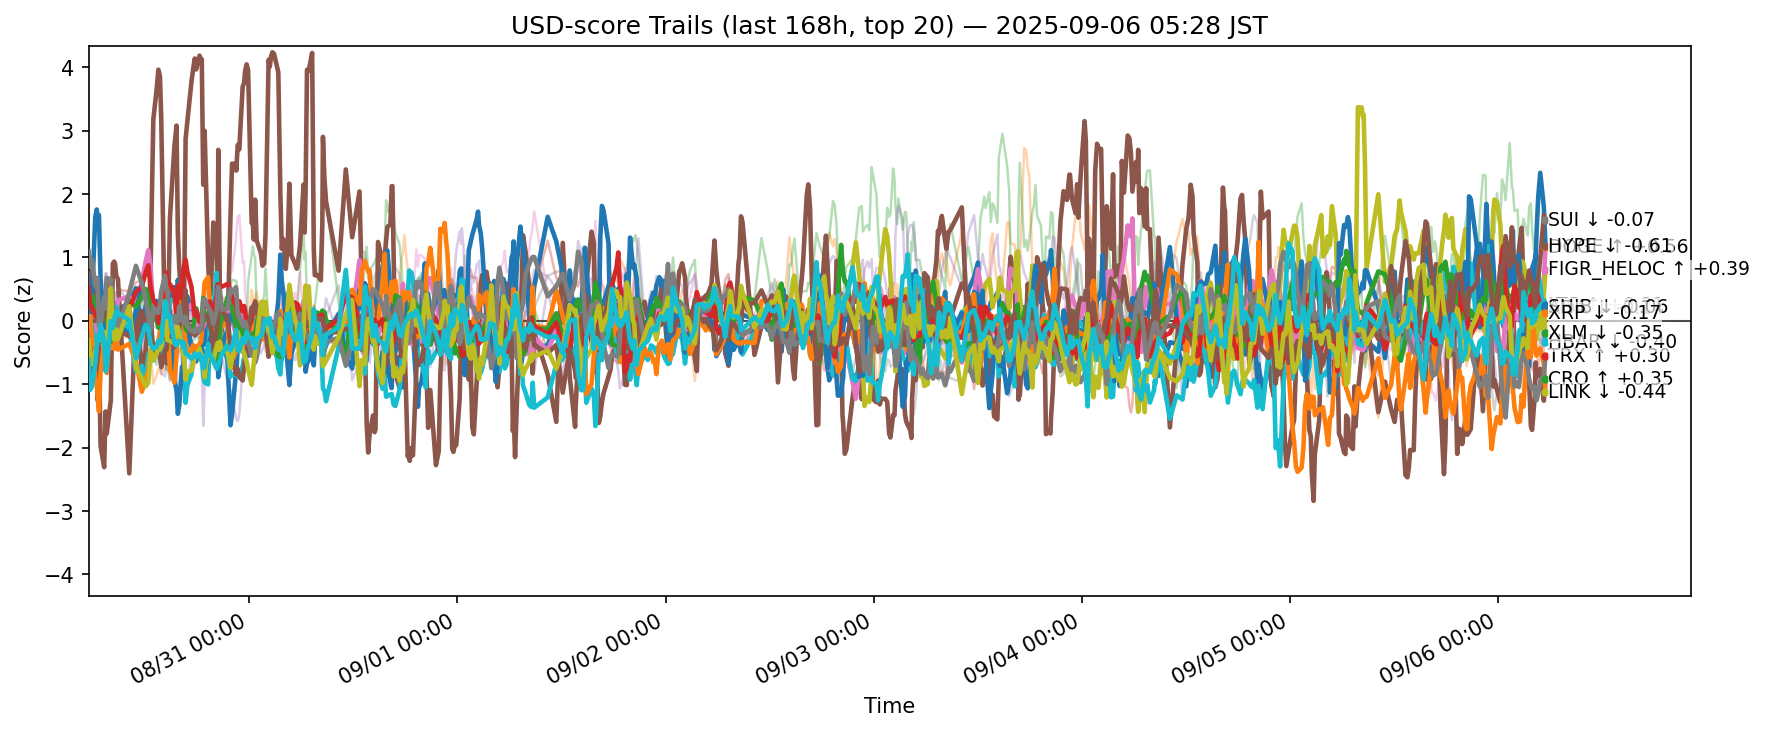

Values plotted in this chart, from the file beside it:
ts, side, symbol, score
2025-08-29 20:28:29.714791+00:00, usd, ADA, -0.1864
2025-08-29 20:28:29.714791+00:00, usd, AVAX, -0.2907
2025-08-29 20:28:29.714791+00:00, usd, BCH, -0.3257
2025-08-29 20:28:29.714791+00:00, usd, BNB, 1.008
2025-08-29 20:28:29.714791+00:00, usd, BTC, -0.2826
2025-08-29 20:28:29.714791+00:00, usd, CRO, 0.4786
2025-08-29 20:28:29.714791+00:00, usd, DOGE, 0.1358
2025-08-29 20:28:29.714791+00:00, usd, ETH, 0.4747
2025-08-29 20:28:29.714791+00:00, usd, HBAR, -0.009449
2025-08-29 20:28:29.714791+00:00, usd, HYPE, -0.9628
2025-08-29 20:28:29.714791+00:00, usd, LINK, -0.1461
2025-08-29 20:28:29.714791+00:00, usd, LTC, 0.3839
2025-08-29 20:28:29.714791+00:00, usd, SHIB, 0.5258
2025-08-29 20:28:29.714791+00:00, usd, SOL, -0.871
2025-08-29 20:28:29.714791+00:00, usd, SUI, -0.5267
2025-08-29 20:28:29.714791+00:00, usd, TON, 0.2449
2025-08-29 20:28:29.714791+00:00, usd, TRX, 1.1
2025-08-29 20:28:29.714791+00:00, usd, UNI, 0.1199
2025-08-29 20:28:29.714791+00:00, usd, XLM, -0.3027
2025-08-29 20:28:29.714791+00:00, usd, XRP, -0.6218
2025-08-29 20:38:31.331055+00:00, usd, ADA, 0.07954
2025-08-29 20:38:31.331055+00:00, usd, AVAX, -0.1525
2025-08-29 20:38:31.331055+00:00, usd, BCH, -0.2742
2025-08-29 20:38:31.331055+00:00, usd, BNB, 0.6909
2025-08-29 20:38:31.331055+00:00, usd, BTC, -0.2032
2025-08-29 20:38:31.331055+00:00, usd, CRO, 0.584
2025-08-29 20:38:31.331055+00:00, usd, DOGE, -0.1847
2025-08-29 20:38:31.331055+00:00, usd, ETH, 0.4838
2025-08-29 20:38:31.331055+00:00, usd, HBAR, -0.0007959
2025-08-29 20:38:31.331055+00:00, usd, HYPE, 0.1451
2025-08-29 20:38:31.331055+00:00, usd, LINK, 0.07293
2025-08-29 20:38:31.331055+00:00, usd, LTC, 0.2627
2025-08-29 20:38:31.331055+00:00, usd, SHIB, 0.2634
2025-08-29 20:38:31.331055+00:00, usd, SOL, -0.8188
2025-08-29 20:38:31.331055+00:00, usd, SUI, -0.6597
2025-08-29 20:38:31.331055+00:00, usd, TON, 0.3381
2025-08-29 20:38:31.331055+00:00, usd, TRX, 0.8556
2025-08-29 20:38:31.331055+00:00, usd, UNI, 0.1059
2025-08-29 20:38:31.331055+00:00, usd, XLM, -0.5553
2025-08-29 20:38:31.331055+00:00, usd, XRP, -1.088
2025-08-29 20:50:47.072000+00:00, usd, ADA, -0.0453
2025-08-29 20:50:47.072000+00:00, usd, AVAX, -0.07334
2025-08-29 20:50:47.072000+00:00, usd, BCH, -0.07051
2025-08-29 20:50:47.072000+00:00, usd, BNB, 0.8364
2025-08-29 20:50:47.072000+00:00, usd, BTC, -0.08513
2025-08-29 20:50:47.072000+00:00, usd, CRO, 0.7848
2025-08-29 20:50:47.072000+00:00, usd, DOGE, -0.3687
2025-08-29 20:50:47.072000+00:00, usd, ETH, 0.1733
2025-08-29 20:50:47.072000+00:00, usd, HBAR, -0.06216
2025-08-29 20:50:47.072000+00:00, usd, HYPE, 0.3347
2025-08-29 20:50:47.072000+00:00, usd, LINK, -0.2621
2025-08-29 20:50:47.072000+00:00, usd, LTC, 0.3953
2025-08-29 20:50:47.072000+00:00, usd, SHIB, 0.1964
2025-08-29 20:50:47.072000+00:00, usd, SOL, -0.6409
2025-08-29 20:50:47.072000+00:00, usd, SUI, -0.8406
2025-08-29 20:50:47.072000+00:00, usd, TON, 0.3877
2025-08-29 20:50:47.072000+00:00, usd, TRX, 0.9698
2025-08-29 20:50:47.072000+00:00, usd, UNI, 0.03209
2025-08-29 20:50:47.072000+00:00, usd, XLM, -0.6824
2025-08-29 20:50:47.072000+00:00, usd, XRP, -1.035
... 12,560 more rows
